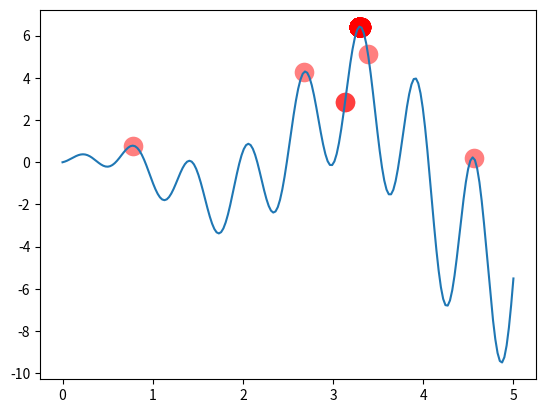

Write Python code to recreate this figure.
"""
Visualize Genetic Algorithm to find a maximum point in a function.
[redacted]
"""
import numpy as np
import matplotlib.pyplot as plt

DNA_SIZE = 10            # DNA length
POP_SIZE = 100           # population size
CROSS_RATE = 0.8         # mating probability (DNA crossover)
MUTATION_RATE = 0.003    # mutation probability
N_GENERATIONS = 200
X_BOUND = [0, 5]         # x upper and lower bounds


def F(x): return np.sin(10*x)*x + np.cos(2*x)*x     # to find the maximum of this function


# find non-zero fitness for selection
def get_fitness(pred): return pred + 1e-3 - np.min(pred)


# convert binary DNA to decimal and normalize it to a range(0, 5)
def translateDNA(pop): return pop.dot(2 ** np.arange(DNA_SIZE)[::-1]) / float(2**DNA_SIZE-1) * X_BOUND[1]


def select(pop, fitness):    # nature selection wrt pop's fitness
    idx = np.random.choice(np.arange(POP_SIZE), size=POP_SIZE, replace=True,
                           p=fitness/fitness.sum())
    return pop[idx]


def crossover(parent, pop):     # mating process (genes crossover)
    if np.random.rand() < CROSS_RATE:
        i_ = np.random.randint(0, POP_SIZE, size=1)                             # select another individual from pop
        cross_points = np.random.randint(0, 2, size=DNA_SIZE).astype(np.bool)   # choose crossover points
        parent[cross_points] = pop[i_, cross_points]                            # mating and produce one child
    return parent


def mutate(child):
    for point in range(DNA_SIZE):
        if np.random.rand() < MUTATION_RATE:
            child[point] = 1 if child[point] == 0 else 0
    return child


pop = np.random.randint(2, size=(POP_SIZE, DNA_SIZE))   # initialize the pop DNA

plt.ion()       # something about plotting
x = np.linspace(*X_BOUND, 200)
plt.plot(x, F(x))

for _ in range(N_GENERATIONS):
    F_values = F(translateDNA(pop))    # compute function value by extracting DNA

    # something about plotting
    if 'sca' in globals(): sca.remove()
    sca = plt.scatter(translateDNA(pop), F_values, s=200, lw=0, c='red', alpha=0.5); plt.pause(0.05)

    # GA part (evolution)
    fitness = get_fitness(F_values)
    print("Most fitted DNA: ", pop[np.argmax(fitness), :])
    pop = select(pop, fitness)
    pop_copy = pop.copy()
    for parent in pop:
        child = crossover(parent, pop_copy)
        child = mutate(child)
        parent[:] = child       # parent is replaced by its child

plt.ioff(); plt.show()